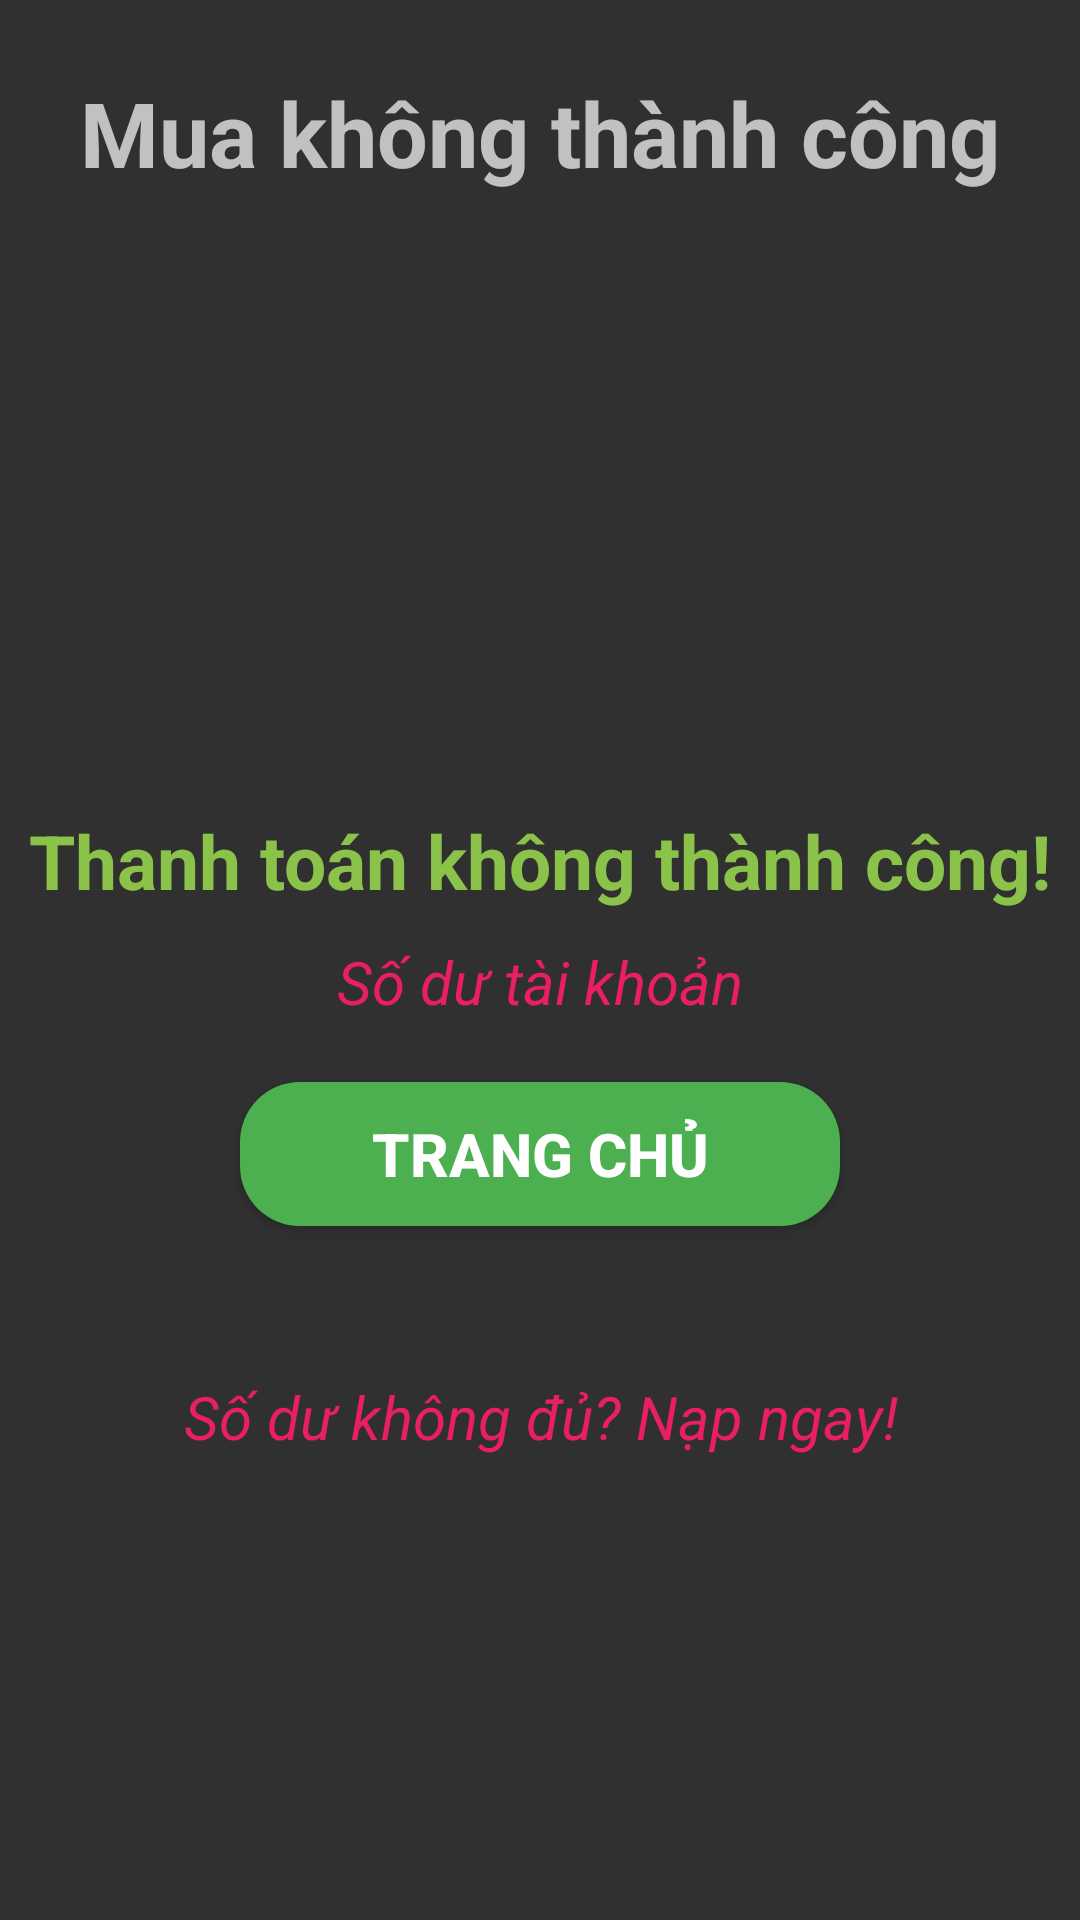

Produce the Android XML layout that renders to this screen, including the resource entries it uses.
<!-- AndroidManifest.xml: application theme Theme.AppCompat.NoActionBar -->
<!-- res/layout/activity_buy_confirm.xml -->
<?xml version="1.0" encoding="utf-8"?>
<androidx.constraintlayout.widget.ConstraintLayout xmlns:android="http://schemas.android.com/apk/res/android"
    xmlns:app="http://schemas.android.com/apk/res-auto"
    xmlns:tools="http://schemas.android.com/tools"
    android:layout_width="match_parent"
    android:layout_height="match_parent"
    android:orientation="vertical"
    android:background="@drawable/backgroud"
    tools:context=".Activity.BuyConfirm">

    <LinearLayout
        android:layout_width="match_parent"
        android:layout_height="wrap_content"
        android:orientation="vertical"
        tools:ignore="MissingConstraints">

        <androidx.constraintlayout.widget.ConstraintLayout

            android:layout_width="match_parent"
            android:layout_height="250dp">

            <ImageView
                android:id="@+id/imageView2"
                android:layout_width="150dp"
                android:layout_height="150dp"
                android:layout_marginStart="24dp"
                android:layout_marginTop="100dp"
                android:layout_marginEnd="24dp"

                app:layout_constraintBottom_toBottomOf="parent"
                app:layout_constraintEnd_toEndOf="parent"
                app:layout_constraintStart_toStartOf="parent"
                app:layout_constraintTop_toTopOf="parent"
                app:srcCompat="@drawable/failed" />



            <TextView
                android:id="@+id/textView5"
                android:layout_width="wrap_content"
                android:layout_height="wrap_content"
                android:text="Mua không thành công"
                android:textSize="30sp"
                android:paddingTop="24dp"
                android:textStyle="bold"
                app:layout_constraintEnd_toEndOf="parent"
                app:layout_constraintStart_toStartOf="parent"/>

        </androidx.constraintlayout.widget.ConstraintLayout>

        <TextView
            android:id="@+id/player_name"
            android:layout_width="match_parent"
            android:layout_height="wrap_content"
            android:text="Thanh toán không thành công!"
            android:textAlignment="center"
            android:textStyle="bold"
            android:textSize="25sp"
            android:textColor="#8BC34A"
            android:layout_marginTop="20dp"/>
        <TextView
            android:id="@+id/player_money"
            android:layout_width="match_parent"
            android:layout_height="wrap_content"
            android:text="Số dư tài khoản"
            android:textAlignment="center"
            android:textStyle="italic"
            android:textSize="20sp"
            android:textColor="#E91E63"
            android:layout_marginTop="10dp"/>
        <Button
            android:id="@+id/buy_button"
            android:layout_width="200dp"
            android:layout_height="wrap_content"
            android:text="Trang chủ"
            android:layout_gravity="center_horizontal"
            android:background="@drawable/button_background"
            android:textAlignment="center"
            android:textStyle="bold"
            android:textSize="20sp"
            android:textColor="#FFFFFF"
            android:layout_marginTop="20dp"
            />
        <TextView
            android:id="@+id/button_recharge"
            android:layout_width="match_parent"
            android:layout_height="wrap_content"
            android:text="Số dư không đủ? Nạp ngay!"
            android:textAlignment="center"
            android:textStyle="italic"
            android:textSize="20sp"
            android:textColor="#E91E63"
            android:layout_marginTop="50dp"/>



    </LinearLayout>













</androidx.constraintlayout.widget.ConstraintLayout>
<!-- resources referenced by this layout -->
<resources>
  <!-- drawable button_background (drawable) -->
  <?xml version="1.0" encoding="utf-8"?>
  <shape xmlns:android="http://schemas.android.com/apk/res/android" android:shape="rectangle">
  
      <solid android:color="#4CAF50"/>
      <corners
          android:radius="20dp"/>
  </shape>
</resources>
